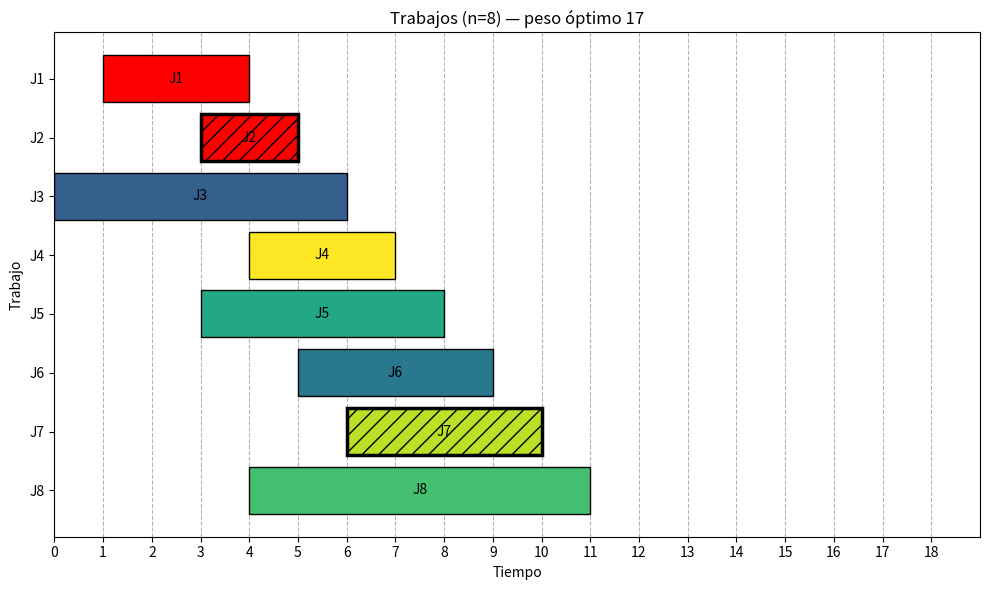
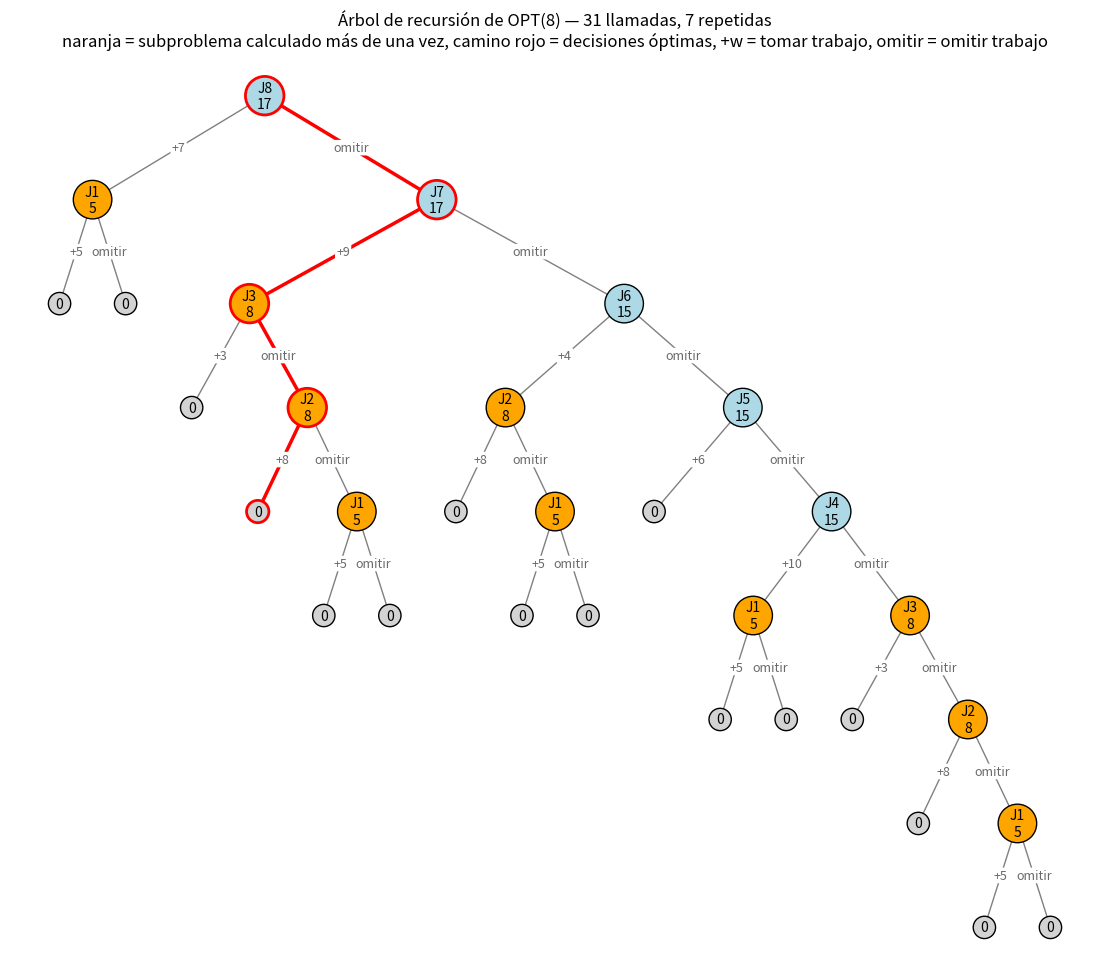

Write the Python code that produced these figures, in order.
import random

import matplotlib.pyplot as plt

ujobs = [
    #nombre, peso, inicio, fin
    ("J1", 5, 1, 4),
    ("J2", 8, 3, 5),
    ("J3", 3, 0, 6),
    ("J4", 10, 4, 7),
    ("J5", 6, 3, 8),
    ("J6", 4, 5, 9),
    ("J7", 9, 6, 10),
    ("J8", 7, 4, 11),
]

def generateJobs(n=8, max_time=18, max_weight=10, min_duration=1, max_duration=7, seed=None):
    rng = random.Random(seed)
    intervals = []
    for _ in range(n):
        duration = rng.randint(min_duration, max_duration)
        start = rng.randint(0, max_time - duration)
        weight = rng.randint(1, max_weight)
        intervals.append((weight, start, start + duration))
    # Se nombran los trabajos después de ordenarlos por tiempo de fin, así J1 termina primero y Jn al último
    intervals.sort(key=lambda job: (job[2], job[1]))
    return [(f"J{i}", weight, start, finish) for i, (weight, start, finish) in enumerate(intervals, 1)]


SORTED_BY_FINISH_ASC = sorted(ujobs, key=lambda job: job[3])
BAR_LIMIT = 40  # con más trabajos que esto se dibujan líneas delgadas en vez de barras con etiqueta

def plotJobs(job, pofjob, jobs=SORTED_BY_FINISH_ASC, chosen=(), show=True):
    chosen = set(chosen)
    names = [job_data[0] for job_data in jobs]
    weights = [job_data[1] for job_data in jobs]
    max_weight = max(weights)
    fig, ax = plt.subplots(figsize=(10, 6))

    if len(jobs) <= BAR_LIMIT:
        # Dibuja barras horizontales
        for i, job_data in enumerate(reversed(jobs)):
            name, weight, start, finish = job_data
            color = plt.cm.viridis(weight / max_weight)
            if name == job or name == pofjob:
                color = "red"
            if name in chosen:
                # Planificación óptima: con achurado y borde grueso
                ax.barh(y=i, width=finish - start, left=start, color=color, edgecolor='black',
                        linewidth=2.5, hatch='//')
            else:
                ax.barh(y=i, width=finish - start, left=start, color=color, edgecolor='black')
            ax.text(start + (finish - start) / 2, i, name, ha='center', va='center', fontsize=10)
        ax.set_yticks(range(len(names)))
        ax.set_yticklabels(list(reversed(names)))
    else:
        # Demasiados trabajos para barras: una línea delgada por trabajo, coloreada según su peso
        rows = list(reversed(jobs))
        ys = range(len(rows))
        ax.hlines(y=ys, xmin=[j[2] for j in rows], xmax=[j[3] for j in rows],
                  colors=[plt.cm.viridis(j[1] / max_weight) for j in rows], linewidth=1)
        # Planificación óptima como líneas negras gruesas
        chosen_rows = [(i, j) for i, j in enumerate(rows) if j[0] in chosen]
        if chosen_rows:
            ax.hlines(y=[i for i, _ in chosen_rows], xmin=[j[2] for _, j in chosen_rows],
                      xmax=[j[3] for _, j in chosen_rows], colors="black", linewidth=3, zorder=2,
                      label=f"Planificación óptima ({len(chosen_rows)} trabajos)")
        # Trabajos resaltados encima, más gruesos y nombrados en la leyenda
        for i, (name, weight, start, finish) in enumerate(rows):
            if name == job or name == pofjob:
                style = "red" if name == job else "orange"
                label = f"{name} [{start}, {finish})" + (" (p)" if name == pofjob else "")
                ax.hlines(y=i, xmin=start, xmax=finish, colors=style, linewidth=4, zorder=3, label=label)
                ax.plot([start, finish], [i, i], "|", color=style, markersize=12, zorder=3)
        if ax.get_legend_handles_labels()[0]:
            ax.legend(loc="upper right")
        ax.set_ylim(-1, len(rows))
        ax.set_yticks([])
        fig.colorbar(plt.cm.ScalarMappable(cmap="viridis", norm=plt.Normalize(0, max_weight)),
                     ax=ax, label="Peso")

    # Etiquetas y título
    ax.set_xlabel("Tiempo")
    ax.set_ylabel("Trabajo")
    title = f"Trabajos (n={len(jobs)})"
    if chosen:
        total = sum(job_data[1] for job_data in jobs if job_data[0] in chosen)
        title += f" — peso óptimo {total}"
    ax.set_title(title)
    max_finish = max(18, max(job_data[3] for job_data in jobs))
    ax.set_xlim(0, max_finish + 1)
    # Líneas guía para comparar tiempos más fácil (máximo ~20 marcas)
    ax.set_xticks(range(0, max_finish + 1, max(1, max_finish // 20)))
    ax.grid(axis='x', linestyle='--', alpha=0.6, color='gray')
    ax.set_axisbelow(True)

    plt.tight_layout()
    if show:
        plt.show()


def findPOfJob(jobname, jobs=SORTED_BY_FINISH_ASC):
    idx = next((i for i, v in enumerate(jobs) if v[0] == jobname), -1)

    if idx == -1:
        return -1

    startime = jobs[idx][2]
    finishes = [job[3] for job in jobs]
    low = 0
    high = len(finishes) - 1
    result = -1

    while low <= high:
        mid = low + (high - low) // 2
        mid_value = finishes[mid]

        if mid_value <= startime:
            result = jobs[mid][0]
            low = mid + 1
        else:
            high = mid - 1

    return result


def computeP(jobs=SORTED_BY_FINISH_ASC):
    index = {job[0]: i + 1 for i, job in enumerate(jobs)}  # nombre -> posición 1..n
    p = [0] * (len(jobs) + 1)
    for j in range(1, len(jobs) + 1):
        pj = findPOfJob(jobs[j - 1][0], jobs)
        p[j] = 0 if pj == -1 else index[pj]
    return p


def weightedSchedule(jobs=SORTED_BY_FINISH_ASC):
    n = len(jobs)
    p = computeP(jobs)

    M = [0] * (n + 1)
    for j in range(1, n + 1):
        weight = jobs[j - 1][1]
        M[j] = max(weight + M[p[j]], M[j - 1])

    chosen = []
    j = n
    while j > 0:
        if jobs[j - 1][1] + M[p[j]] >= M[j - 1]:
            chosen.append(jobs[j - 1][0])
            j = p[j]
        else:
            j -= 1

    return M[n], list(reversed(chosen))


class JobNode:
    def __init__(self, j, name, weight):
        self.j = j            # posición 1..n, 0 = ya no quedan trabajos
        self.name = name
        self.weight = weight
        self.take = None      # hijo izquierdo: OPT(p(j)), se toma el trabajo j
        self.skip = None      # hijo derecho:   OPT(j - 1), se omite el trabajo j
        self.value = 0        # OPT(j)
        self.took = False     # True si tomar el trabajo j es la mejor rama


def buildJobTree(jobs=SORTED_BY_FINISH_ASC, j=None, p=None):
    if p is None:
        p = computeP(jobs)
    if j is None:
        j = len(jobs)
    if j == 0:
        return JobNode(0, "∅", 0)

    name, weight, _, _ = jobs[j - 1]
    node = JobNode(j, name, weight)
    node.take = buildJobTree(jobs, p[j], p)
    node.skip = buildJobTree(jobs, j - 1, p)
    take_value = weight + node.take.value
    node.took = take_value >= node.skip.value
    node.value = max(take_value, node.skip.value)
    return node


def countNodes(node):
    if node is None:
        return 0
    return 1 + countNodes(node.take) + countNodes(node.skip)


def printJobTree(node, prefix="", branch=""):
    if node.j == 0:
        print(f"{prefix}{branch}OPT(0) = 0")
        return
    print(f"{prefix}{branch}OPT({node.j}) {node.name} w={node.weight} = {node.value}")
    child_prefix = prefix + ("│   " if branch.startswith("├") else "    ")
    printJobTree(node.take, child_prefix, f"├─ tomar (+{node.weight}) ")
    printJobTree(node.skip, child_prefix, "└─ omitir ")


TREE_NODE_LIMIT = 80  # con más nodos no se puede leer, los niveles más profundos se cortan


def fitDepth(root, limit=TREE_NODE_LIMIT):
    counts = []  # counts[d] = número de nodos en la profundidad d
    stack = [(root, 0)]
    while stack:
        node, depth = stack.pop()
        if depth == len(counts):
            counts.append(0)
        counts[depth] += 1
        if node.j:
            stack.append((node.take, depth + 1))
            stack.append((node.skip, depth + 1))
    shown, depth = 0, -1
    while depth + 1 < len(counts) and shown + counts[depth + 1] <= limit:
        depth += 1
        shown += counts[depth]
    return depth, len(counts) - 1


def plotJobTree(root, max_depth=None, show=True, save_path=None):
    total = countNodes(root)
    fit, full_depth = fitDepth(root)
    if max_depth is None:
        max_depth = fit
    cut = max_depth < full_depth

    # Cuántas veces se calcula cada subproblema OPT(j) en el árbol completo
    seen = {}

    def countCalls(node):
        seen[node.j] = seen.get(node.j, 0) + 1
        if node.j:
            countCalls(node.take)
            countCalls(node.skip)

    countCalls(root)

    # Las hojas reciben posiciones x consecutivas, los padres quedan centrados sobre sus hijos
    positions = {}
    next_x = [0]

    def layout(node, depth):
        if node.j == 0 or depth == max_depth:
            positions[id(node)] = (next_x[0], -depth)
            next_x[0] += 1
            return
        layout(node.take, depth + 1)
        layout(node.skip, depth + 1)
        x = (positions[id(node.take)][0] + positions[id(node.skip)][0]) / 2
        positions[id(node)] = (x, -depth)

    layout(root, 0)

    width = min(30, max(10, next_x[0] * 0.7))
    height = min(14, max(6, (max_depth + 1) * 1.1))
    fig, ax = plt.subplots(figsize=(width, height))
    fig.canvas.manager.set_window_title("Árbol de recursión")
    font = 10 if next_x[0] < 30 else 8

    def draw(node, depth, on_best_path):
        x, y = positions[id(node)]
        truncated = node.j and depth == max_depth
        if node.j and not truncated:
            for child, is_take in ((node.take, True), (node.skip, False)):
                cx, cy = positions[id(child)]
                best = on_best_path and node.took == is_take
                ax.plot([x, cx], [y, cy], color="red" if best else "gray",
                        linewidth=2.5 if best else 1, zorder=1)
                ax.text((x + cx) / 2, (y + cy) / 2, f"+{node.weight}" if is_take else "omitir",
                        fontsize=font - 1, ha="center", va="center", color="dimgray",
                        bbox=dict(boxstyle="round,pad=0.1", fc="white", ec="none"))
                draw(child, depth + 1, best)

        if node.j == 0:
            label, color = "0", "lightgray"
        else:
            label = f"{node.name}\n{node.value}" + ("\n…" if truncated else "")
            color = "orange" if seen[node.j] > 1 else "lightblue"
        ax.text(x, y, label, ha="center", va="center", fontsize=font, zorder=2,
                bbox=dict(boxstyle="circle", fc=color, ec="red" if on_best_path else "black",
                          linewidth=2 if on_best_path else 1, linestyle="--" if truncated else "-"))

    draw(root, 0, True)

    repeated = sum(count - 1 for j, count in seen.items() if j and count > 1)
    title = f"Árbol de recursión de OPT({root.j}) — {total} llamadas, {repeated} repetidas"
    if cut:
        title += f" (mostrando profundidad {max_depth} de {full_depth}, los nodos punteados continúan)"
    ax.set_title(title + "\nnaranja = subproblema calculado más de una vez, "
                 "camino rojo = decisiones óptimas, +w = tomar trabajo, omitir = omitir trabajo")
    ax.axis("off")
    plt.tight_layout()
    if save_path:
        fig.savefig(save_path, dpi=150)
    if show:
        plt.show()


if __name__ == "__main__":
    jobs = ujobs

    JOB = random.choice(jobs)[0]
    LAST_JOB = jobs[-1][0]
    P_OF_JOB = findPOfJob(LAST_JOB, jobs)
    print(f"trabajo compatible para {LAST_JOB}: {P_OF_JOB}")

    BEST, CHOSEN = weightedSchedule(jobs)
    print(f"peso óptimo {BEST} usando {CHOSEN}")
    plotJobs(JOB, P_OF_JOB, jobs, CHOSEN, show=False)

    # Árbol de recursión de la ecuación de Bellman para los mismos trabajos, también se guarda como imagen
    ROOT = buildJobTree(jobs)
    plotJobTree(ROOT, show=False, save_path="jobs_tree.png")
    plt.show()  # abre ambas ventanas a la vez
